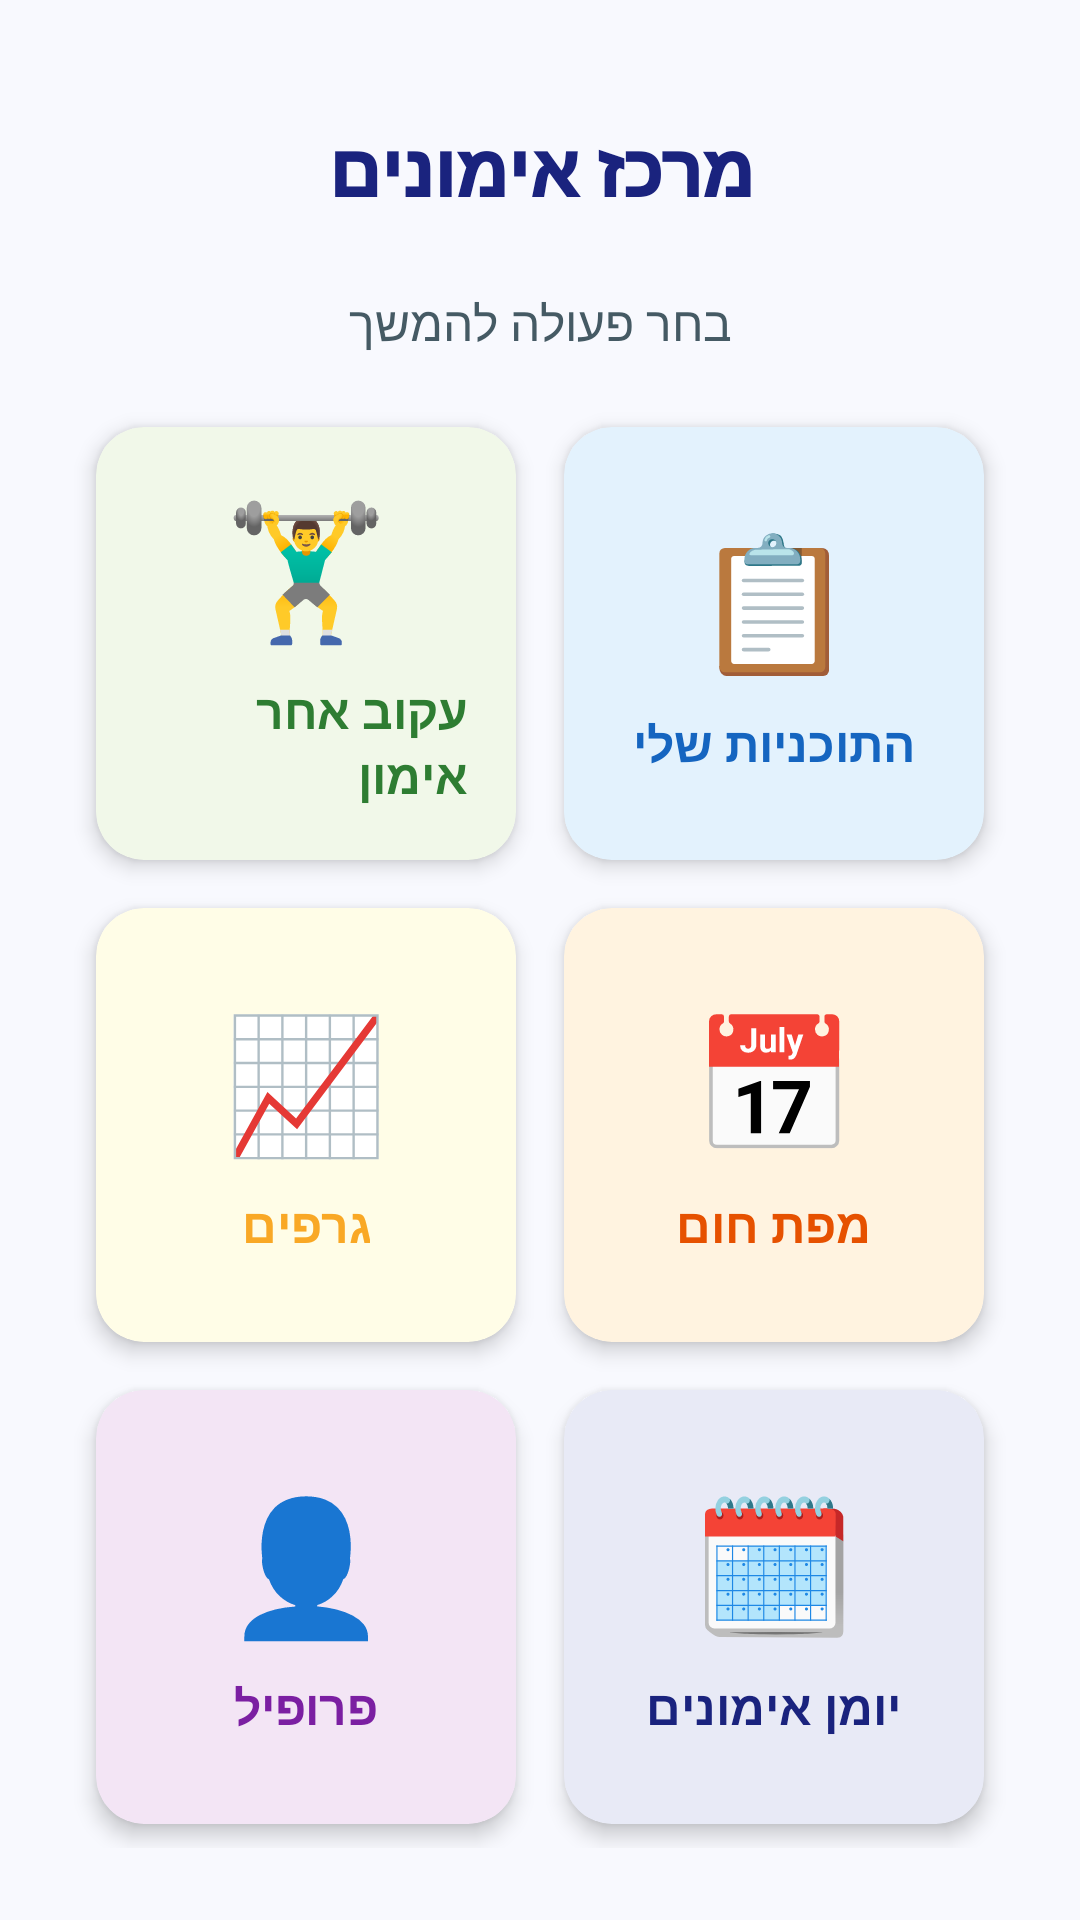

Produce the Android XML layout that renders to this screen, including the resource entries it uses.
<!-- AndroidManifest.xml: application theme Theme.Gym_calender10 -->
<!-- res/layout/activity_user_dashboard.xml -->
<?xml version="1.0" encoding="utf-8"?>
<androidx.constraintlayout.widget.ConstraintLayout xmlns:android="http://schemas.android.com/apk/res/android"
    xmlns:app="http://schemas.android.com/apk/res-auto"
    android:layout_width="match_parent"
    android:layout_height="match_parent"
    android:padding="24dp"
    android:background="@color/bg_dashboard">

    <FrameLayout
        android:id="@+id/topBar"
        android:layout_width="match_parent"
        android:layout_height="wrap_content"
        android:padding="16dp"
        app:layout_constraintTop_toTopOf="parent">

        <TextView
            android:id="@+id/tvDashboardTitle"
            android:layout_width="wrap_content"
            android:layout_height="wrap_content"
            android:layout_gravity="center"
            android:text="מרכז אימונים"
            android:textSize="24sp"
            android:fontFamily="sans-serif-black"
            android:textColor="@color/primaryColor" />
    </FrameLayout>

    <TextView
        android:id="@+id/tvDashboardSubtitle"
        android:layout_width="wrap_content"
        android:layout_height="wrap_content"
        android:layout_marginTop="8dp"
        android:text="בחר פעולה להמשך"
        android:textSize="16sp"
        android:textColor="@color/secondaryTextColor"
        app:layout_constraintTop_toBottomOf="@+id/topBar"
        app:layout_constraintStart_toStartOf="parent"
        app:layout_constraintEnd_toEndOf="parent" />

    <GridLayout
        android:layout_width="match_parent"
        android:layout_height="0dp"
        android:layout_marginTop="16dp"
        android:columnCount="2"
        android:rowCount="3"
        app:layout_constraintTop_toBottomOf="@+id/tvDashboardSubtitle"
        app:layout_constraintBottom_toBottomOf="parent">

        
        <com.google.android.material.card.MaterialCardView
            android:id="@+id/cardTrackWorkout"
            style="@style/AppCard"
            android:layout_width="0dp"
            android:layout_height="0dp"
            android:layout_rowWeight="1"
            android:layout_columnWeight="1"
            android:layout_margin="8dp"
            android:layout_gravity="fill"
            android:clickable="true"
            android:focusable="true"
            app:cardBackgroundColor="#F1F8E9">
            <LinearLayout
                android:layout_width="match_parent"
                android:layout_height="match_parent"
                android:gravity="center"
                android:orientation="vertical"
                android:padding="16dp">
                <TextView
                    android:layout_width="wrap_content"
                    android:layout_height="wrap_content"
                    android:text="🏋️‍♂️"
                    android:textSize="44sp" />
                <TextView
                    android:layout_width="wrap_content"
                    android:layout_height="wrap_content"
                    android:text="עקוב אחר אימון"
                    android:textColor="@color/workoutAccent"
                    android:textSize="16sp"
                    android:textStyle="bold"
                    android:layout_marginTop="8dp" />
            </LinearLayout>
        </com.google.android.material.card.MaterialCardView>

        
        <com.google.android.material.card.MaterialCardView
            android:id="@+id/cardMyPlans"
            style="@style/AppCard"
            android:layout_width="0dp"
            android:layout_height="0dp"
            android:layout_rowWeight="1"
            android:layout_columnWeight="1"
            android:layout_margin="8dp"
            android:layout_gravity="fill"
            android:clickable="true"
            android:focusable="true"
            app:cardBackgroundColor="#E3F2FD">
            <LinearLayout
                android:layout_width="match_parent"
                android:layout_height="match_parent"
                android:gravity="center"
                android:orientation="vertical"
                android:padding="16dp">
                <TextView
                    android:layout_width="wrap_content"
                    android:layout_height="wrap_content"
                    android:text="📋"
                    android:textSize="44sp" />
                <TextView
                    android:layout_width="wrap_content"
                    android:layout_height="wrap_content"
                    android:text="התוכניות שלי"
                    android:textColor="@color/planAccent"
                    android:textSize="16sp"
                    android:textStyle="bold"
                    android:layout_marginTop="8dp" />
            </LinearLayout>
        </com.google.android.material.card.MaterialCardView>

        
        <com.google.android.material.card.MaterialCardView
            android:id="@+id/cardAnalytics"
            style="@style/AppCard"
            android:layout_width="0dp"
            android:layout_height="0dp"
            android:layout_rowWeight="1"
            android:layout_columnWeight="1"
            android:layout_margin="8dp"
            android:layout_gravity="fill"
            android:clickable="true"
            android:focusable="true"
            app:cardBackgroundColor="#FFFDE7">
            <LinearLayout
                android:layout_width="match_parent"
                android:layout_height="match_parent"
                android:gravity="center"
                android:orientation="vertical"
                android:padding="16dp">
                <TextView
                    android:layout_width="wrap_content"
                    android:layout_height="wrap_content"
                    android:text="📈"
                    android:textSize="44sp" />
                <TextView
                    android:layout_width="wrap_content"
                    android:layout_height="wrap_content"
                    android:text="גרפים"
                    android:textColor="@color/analyticsAccent"
                    android:textSize="16sp"
                    android:textStyle="bold"
                    android:layout_marginTop="8dp" />
            </LinearLayout>
        </com.google.android.material.card.MaterialCardView>

        
        <com.google.android.material.card.MaterialCardView
            android:id="@+id/cardHeatmap"
            style="@style/AppCard"
            android:layout_width="0dp"
            android:layout_height="0dp"
            android:layout_rowWeight="1"
            android:layout_columnWeight="1"
            android:layout_margin="8dp"
            android:layout_gravity="fill"
            android:clickable="true"
            android:focusable="true"
            app:cardBackgroundColor="#FFF3E0">
            <LinearLayout
                android:layout_width="match_parent"
                android:layout_height="match_parent"
                android:gravity="center"
                android:orientation="vertical"
                android:padding="16dp">
                <TextView
                    android:layout_width="wrap_content"
                    android:layout_height="wrap_content"
                    android:text="📅"
                    android:textSize="44sp" />
                <TextView
                    android:layout_width="wrap_content"
                    android:layout_height="wrap_content"
                    android:text="מפת חום"
                    android:textColor="@color/secondaryColor"
                    android:textSize="16sp"
                    android:textStyle="bold"
                    android:layout_marginTop="8dp" />
            </LinearLayout>
        </com.google.android.material.card.MaterialCardView>

        
        <com.google.android.material.card.MaterialCardView
            android:id="@+id/cardProfile"
            style="@style/AppCard"
            android:layout_width="0dp"
            android:layout_height="0dp"
            android:layout_rowWeight="1"
            android:layout_columnWeight="1"
            android:layout_margin="8dp"
            android:layout_gravity="fill"
            android:clickable="true"
            android:focusable="true"
            app:cardBackgroundColor="#F3E5F5">
            <LinearLayout
                android:layout_width="match_parent"
                android:layout_height="match_parent"
                android:gravity="center"
                android:orientation="vertical"
                android:padding="16dp">
                <TextView
                    android:layout_width="wrap_content"
                    android:layout_height="wrap_content"
                    android:text="👤"
                    android:textSize="44sp" />
                <TextView
                    android:layout_width="wrap_content"
                    android:layout_height="wrap_content"
                    android:text="פרופיל"
                    android:textColor="@color/profileAccent"
                    android:textSize="16sp"
                    android:textStyle="bold"
                    android:layout_marginTop="8dp" />
            </LinearLayout>
        </com.google.android.material.card.MaterialCardView>

        
        <com.google.android.material.card.MaterialCardView
            android:id="@+id/cardCalendar"
            style="@style/AppCard"
            android:layout_width="0dp"
            android:layout_height="0dp"
            android:layout_rowWeight="1"
            android:layout_columnWeight="1"
            android:layout_margin="8dp"
            android:layout_gravity="fill"
            android:clickable="true"
            android:focusable="true"
            app:cardBackgroundColor="#E8EAF6">
            <LinearLayout
                android:layout_width="match_parent"
                android:layout_height="match_parent"
                android:gravity="center"
                android:orientation="vertical"
                android:padding="16dp">
                <TextView
                    android:layout_width="wrap_content"
                    android:layout_height="wrap_content"
                    android:text="🗓️"
                    android:textSize="44sp" />
                <TextView
                    android:layout_width="wrap_content"
                    android:layout_height="wrap_content"
                    android:text="יומן אימונים"
                    android:textColor="@color/primaryColor"
                    android:textSize="16sp"
                    android:textStyle="bold"
                    android:layout_marginTop="8dp" />
            </LinearLayout>
        </com.google.android.material.card.MaterialCardView>

    </GridLayout>

</androidx.constraintlayout.widget.ConstraintLayout>
<!-- resources referenced by this layout -->
<resources>
  <color name="analyticsAccent">#F9A825</color>
  <color name="bg_dashboard">#F8F9FE</color>
  <color name="planAccent">#1565C0</color>
  <color name="primaryColor">#1A237E</color>
  <color name="profileAccent">#7B1FA2</color>
  <color name="secondaryColor">#E65100</color>
  <color name="secondaryTextColor">#455A64</color>
  <color name="workoutAccent">#2E7D32</color>
  <style name="AppCard" parent="Widget.Material3.CardView.Elevated">
          <item name="cardBackgroundColor">@color/cardBackground</item>
          <item name="cardElevation">4dp</item>
          <item name="cardCornerRadius">16dp</item>
          <item name="shapeAppearance">@style/ShapeAppearance.App.MediumComponent</item>
      </style>
  <style name="Theme.Gym_calender10" parent="Theme.Material3.Light.NoActionBar">
          
          <item name="colorPrimary">@color/primaryColor</item>
          <item name="colorPrimaryVariant">@color/primaryDarkColor</item>
          <item name="colorOnPrimary">@color/whiteTextColor</item>
  
          
          <item name="colorSecondary">@color/secondaryColor</item>
          <item name="colorSecondaryVariant">@color/secondaryDarkColor</item>
          <item name="colorOnSecondary">@color/whiteTextColor</item>
  
          
          <item name="android:statusBarColor">@color/primaryDarkColor</item>
  
          
          <item name="android:windowBackground">@color/backgroundColor</item>
          <item name="colorSurface">@color/surfaceColor</item>
          <item name="colorOnSurface">@color/primaryTextColor</item>
  
          
          <item name="materialButtonStyle">@style/AppButton</item>
          <item name="textInputStyle">@style/AppTextInputLayout</item>
          <item name="materialCardViewStyle">@style/AppCard</item>
  
          <item name="bottomSheetDialogTheme">@style/AppBottomSheetDialogTheme</item>
      </style>
  <color name="cardBackground">#FFFFFF</color>
  <style name="ShapeAppearance.App.MediumComponent" parent="ShapeAppearance.Material3.MediumComponent">
          <item name="cornerFamily">rounded</item>
          <item name="cornerSize">12dp</item>
      </style>
  <color name="primaryDarkColor">#000051</color>
  <color name="whiteTextColor">#FFFFFF</color>
  <color name="secondaryDarkColor">#BF360C</color>
  <color name="backgroundColor">#F8F9FA</color>
  <color name="surfaceColor">#FFFFFF</color>
  <color name="primaryTextColor">#121212</color>
  <style name="AppButton" parent="Widget.Material3.Button">
          <item name="android:insetTop">0dp</item>
          <item name="android:insetBottom">0dp</item>
          <item name="shapeAppearance">@style/ShapeAppearance.App.MediumComponent</item>
      </style>
  <style name="AppTextInputLayout" parent="Widget.Material3.TextInputLayout.OutlinedBox">
          <item name="boxStrokeColor">@color/primaryColor</item>
          <item name="boxCornerRadiusTopStart">8dp</item>
          <item name="boxCornerRadiusTopEnd">8dp</item>
          <item name="boxCornerRadiusBottomStart">8dp</item>
          <item name="boxCornerRadiusBottomEnd">8dp</item>
      </style>
  <style name="AppBottomSheetDialogTheme" parent="Theme.Design.Light.BottomSheetDialog">
          <item name="bottomSheetStyle">@style/AppBottomSheetStyle</item>
      </style>
  <style name="AppBottomSheetStyle" parent="Widget.Design.BottomSheet.Modal">
          <item name="android:background">@android:color/transparent</item>
      </style>
</resources>
